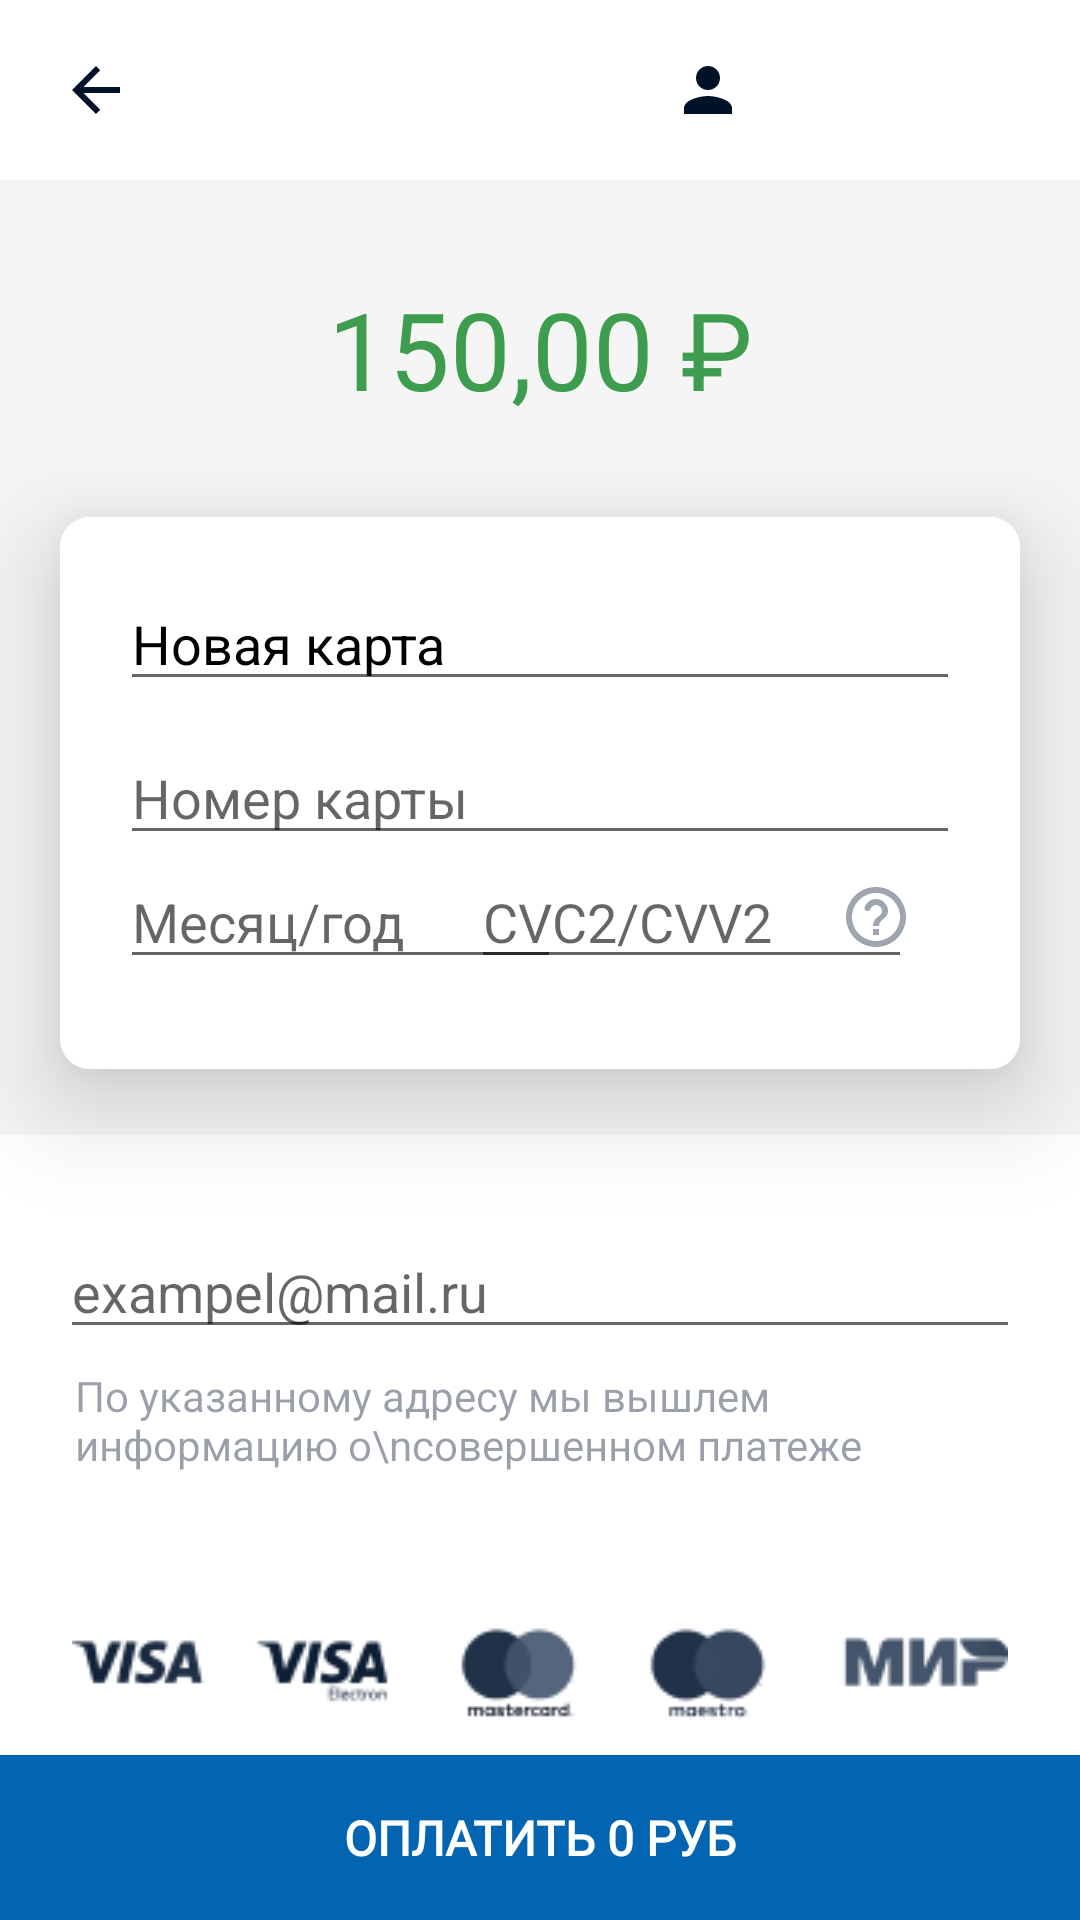

Reconstruct the res/layout file that produces this screen, plus the resources it refers to.
<!-- AndroidManifest.xml: application theme Theme.Sok -->
<!-- res/layout/activity_oplata.xml -->
<?xml version="1.0" encoding="utf-8"?>
<androidx.constraintlayout.widget.ConstraintLayout
    xmlns:android="http://schemas.android.com/apk/res/android"
    xmlns:app="http://schemas.android.com/apk/res-auto"
    xmlns:tools="http://schemas.android.com/tools"
    android:layout_width="match_parent"
    android:layout_height="match_parent"
    tools:context=".activity.OplataActivity"
    android:background="#F5F5F5">

        <LinearLayout
            android:id="@+id/linearLayout"
            android:layout_width="match_parent"
            android:layout_height="60dp"
            android:background="@color/white"
            app:layout_constraintEnd_toEndOf="parent"
            app:layout_constraintStart_toStartOf="parent"
            app:layout_constraintTop_toTopOf="parent">

            <ImageView
                android:id="@+id/backOp"
                android:layout_width="wrap_content"
                android:layout_height="wrap_content"
                android:layout_gravity="center"
                android:layout_marginStart="20dp"
                android:background="@drawable/ic_baseline_arrow_back_241" />

            <ImageView
                android:layout_width="wrap_content"
                android:layout_height="wrap_content"
                android:background="@drawable/img1"
                android:layout_gravity="center"
                android:layout_marginStart="40dp" />

            <ImageView
                android:layout_width="wrap_content"
                android:layout_height="wrap_content"
                android:background="@drawable/ic_baseline_person_24"
                android:layout_gravity="center"
                android:layout_marginStart="140dp" />
        </LinearLayout>


        <TextView
            android:id="@+id/textView17"
            android:layout_width="wrap_content"
            android:layout_height="wrap_content"
            android:layout_marginTop="32dp"
            android:gravity="center"
            android:text="150,00 ₽"
            android:textColor="#3D9C4D"
            android:textSize="36sp"
            app:layout_constraintEnd_toEndOf="parent"
            app:layout_constraintStart_toStartOf="parent"
            app:layout_constraintTop_toBottomOf="@+id/linearLayout" />

        <ImageView
            android:layout_width="wrap_content"
            android:layout_height="wrap_content"
            android:layout_marginStart="8dp"
            android:background="@drawable/ic_baseline_arrow_drop_down_24"
            app:layout_constraintBottom_toBottomOf="@+id/textView17"
            app:layout_constraintStart_toEndOf="@+id/textView17"
            app:layout_constraintTop_toTopOf="@+id/textView17" />


        <androidx.cardview.widget.CardView
            android:id="@+id/cardView"
            android:layout_width="match_parent"
            android:layout_height="wrap_content"
            android:layout_marginHorizontal="20dp"
            android:layout_marginTop="32dp"
            android:background="@color/white"
            app:cardCornerRadius="10dp"
            app:cardElevation="20dp"
            app:layout_constraintEnd_toEndOf="parent"
            app:layout_constraintStart_toStartOf="parent"
            app:layout_constraintTop_toBottomOf="@+id/textView17">

            <LinearLayout
                android:layout_width="match_parent"
                android:layout_height="wrap_content"
                android:background="@color/white"
                android:orientation="vertical"
                android:paddingStart="20dp"
                android:paddingTop="20dp"
                android:paddingEnd="20dp"
                android:paddingBottom="30dp">

                <EditText
                    android:layout_width="match_parent"
                    android:layout_height="wrap_content"
                    android:hint="Новая карта"
                    android:textColorHint="@color/black" />

                <EditText
                    android:layout_width="match_parent"
                    android:layout_height="wrap_content"
                    android:layout_marginTop="10dp"
                    android:inputType="number"

                    android:hint="Номер карты" />

                <androidx.constraintlayout.widget.ConstraintLayout
                    android:layout_width="match_parent"
                    android:layout_height="wrap_content">

                    <EditText
                        android:id="@+id/editText4"
                        android:layout_width="wrap_content"
                        android:layout_height="wrap_content"
                        android:ems="7"
                        android:hint="Месяц/год"
                        android:inputType="number"
                        app:layout_constraintBottom_toBottomOf="parent"
                        app:layout_constraintStart_toStartOf="parent"
                        app:layout_constraintTop_toTopOf="parent"
                        app:layout_constraintVertical_bias="0.0"
                        tools:ignore="RtlSymmetry" />

                    <EditText
                        android:id="@+id/editText5"
                        android:layout_width="wrap_content"
                        android:layout_height="wrap_content"
                        android:layout_marginEnd="16dp"
                        android:ems="7"
                        android:hint="CVC2/CVV2"
                        android:inputType="number"
                        android:paddingEnd="30dp"
                        app:layout_constraintBottom_toBottomOf="parent"
                        app:layout_constraintEnd_toEndOf="parent"
                        app:layout_constraintTop_toTopOf="parent" />

                    <ImageView
                        android:layout_width="wrap_content"
                        android:layout_height="wrap_content"
                        android:background="@drawable/ic_help"
                        app:layout_constraintBottom_toBottomOf="parent"
                        app:layout_constraintEnd_toEndOf="@+id/editText5"
                        app:layout_constraintTop_toTopOf="@+id/editText5" />

                </androidx.constraintlayout.widget.ConstraintLayout>

            </LinearLayout>

        </androidx.cardview.widget.CardView>

        <CheckBox
            android:id="@+id/checkBox3"
            android:layout_width="wrap_content"
            android:layout_height="wrap_content"
            android:layout_marginTop="24dp"
            android:text="Запомнить карту"
            app:layout_constraintStart_toStartOf="@+id/cardView"
            app:layout_constraintTop_toBottomOf="@+id/cardView" />


        <LinearLayout
            android:layout_width="match_parent"
            android:layout_height="wrap_content"
            android:background="@color/white"
            android:orientation="vertical"
            android:paddingHorizontal="20dp"
            app:layout_constraintBottom_toTopOf="@+id/oplata"
            app:layout_constraintEnd_toEndOf="parent"
            app:layout_constraintStart_toStartOf="parent">

            <EditText
                android:layout_width="match_parent"
                android:layout_height="wrap_content"
                android:layout_marginTop="30dp"
                android:inputType="textEmailAddress"
                android:hint="exampel@mail.ru" />

            <TextView
                android:layout_width="match_parent"
                android:layout_height="wrap_content"
                android:layout_marginHorizontal="5dp"
                android:layout_marginTop="6dp"
                android:text="По указанному адресу мы вышлем информацию о\nсовершенном платеже"
                android:textColor="#66011128" />

            <ImageView
                android:layout_width="wrap_content"
                android:layout_height="wrap_content"
                android:layout_gravity="center"
                android:layout_marginTop="50dp"
                android:layout_marginBottom="10dp"
                android:background="@drawable/cardim" />

        </LinearLayout>

        <androidx.appcompat.widget.AppCompatButton
            android:id="@+id/oplata"
            android:layout_width="match_parent"
            android:layout_height="55dp"
            android:background="#0365B2"
            android:fontFamily="@font/montserrat_bold"
            android:text="ОПЛАТИТЬ 0 руб"
            android:textColor="@color/white"
            android:textSize="16sp"
            android:textStyle="bold"
            app:layout_constraintBottom_toBottomOf="parent"
            app:layout_constraintEnd_toEndOf="parent"
            app:layout_constraintStart_toStartOf="parent" />


</androidx.constraintlayout.widget.ConstraintLayout>
<!-- resources referenced by this layout -->
<resources>
  <color name="black">#FF000000</color>
  <color name="white">#FFFFFFFF</color>
  <!-- drawable cardim: png bitmap (drawable, 6539 bytes) -->
  <!-- drawable ic_baseline_arrow_back_241 (drawable) -->
  <vector android:height="24dp" android:tint="#011128"
      android:viewportHeight="24" android:viewportWidth="24"
      android:width="24dp" xmlns:android="http://schemas.android.com/apk/res/android">
      <path android:fillColor="@android:color/white" android:pathData="M20,11H7.83l5.59,-5.59L12,4l-8,8 8,8 1.41,-1.41L7.83,13H20v-2z"/>
  </vector>
  <!-- drawable ic_baseline_person_24 (drawable) -->
  <vector android:height="24dp" android:tint="#011128"
      android:viewportHeight="24" android:viewportWidth="24"
      android:width="24dp" xmlns:android="http://schemas.android.com/apk/res/android">
      <path android:fillColor="@android:color/white" android:pathData="M12,12c2.21,0 4,-1.79 4,-4s-1.79,-4 -4,-4 -4,1.79 -4,4 1.79,4 4,4zM12,14c-2.67,0 -8,1.34 -8,4v2h16v-2c0,-2.66 -5.33,-4 -8,-4z"/>
  </vector>
  <!-- drawable ic_help (drawable) -->
  <vector xmlns:android="http://schemas.android.com/apk/res/android"
      android:width="24dp"
      android:height="24dp"
      android:viewportWidth="24"
      android:viewportHeight="24">
    <path
        android:pathData="M12,2C6.48,2 2,6.48 2,12C2,17.52 6.48,22 12,22C17.52,22 22,17.52 22,12C22,6.48 17.52,2 12,2ZM12,20C7.59,20 4,16.41 4,12C4,7.59 7.59,4 12,4C16.41,4 20,7.59 20,12C20,16.41 16.41,20 12,20ZM11,16H13V18H11V16ZM12.61,6.04C10.55,5.74 8.73,7.01 8.18,8.83C8,9.41 8.44,10 9.05,10H9.25C9.66,10 9.99,9.71 10.13,9.33C10.45,8.44 11.4,7.83 12.43,8.05C13.38,8.25 14.08,9.18 14,10.15C13.9,11.49 12.38,11.78 11.55,13.03C11.55,13.04 11.54,13.04 11.54,13.05C11.53,13.07 11.52,13.08 11.51,13.1C11.42,13.25 11.33,13.42 11.26,13.6C11.25,13.63 11.23,13.65 11.22,13.68C11.21,13.7 11.21,13.72 11.2,13.75C11.08,14.09 11,14.5 11,15H13C13,14.58 13.11,14.23 13.28,13.93C13.3,13.9 13.31,13.87 13.33,13.84C13.41,13.7 13.51,13.57 13.61,13.45C13.62,13.44 13.63,13.42 13.64,13.41C13.74,13.29 13.85,13.18 13.97,13.07C14.93,12.16 16.23,11.42 15.96,9.51C15.72,7.77 14.35,6.3 12.61,6.04V6.04Z"
        android:strokeAlpha="0.38"
        android:fillColor="#011128"
        android:fillAlpha="0.38"/>
  </vector>
  <style name="Theme.Sok" parent="Theme.MaterialComponents.DayNight.NoActionBar">
          
          <item name="colorPrimary">@color/purple_500</item>
          <item name="colorPrimaryVariant">@color/purple_700</item>
          <item name="colorOnPrimary">@color/white</item>
          
          <item name="colorSecondary">@color/teal_200</item>
          <item name="colorSecondaryVariant">@color/teal_700</item>
          <item name="colorOnSecondary">@color/black</item>
          
          <item name="android:statusBarColor" tools:targetApi="l">?attr/colorPrimaryVariant</item>
          
      </style>
  <color name="purple_500">#FF6200EE</color>
  <color name="purple_700">#FF3700B3</color>
  <color name="teal_200">#FF03DAC5</color>
  <color name="teal_700">#FF018786</color>
</resources>
